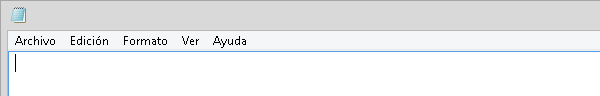
Task: Este proceso contiene todos las clases vista en el curso de RPA de Platzi
Workflow: EscribirTextoEnNotepad

Step 1: Abrir Aplicacion Notepad y Escribir mi pimer texto on the element in window 'Sin título: Bloc de notas' (notepad.exe)
